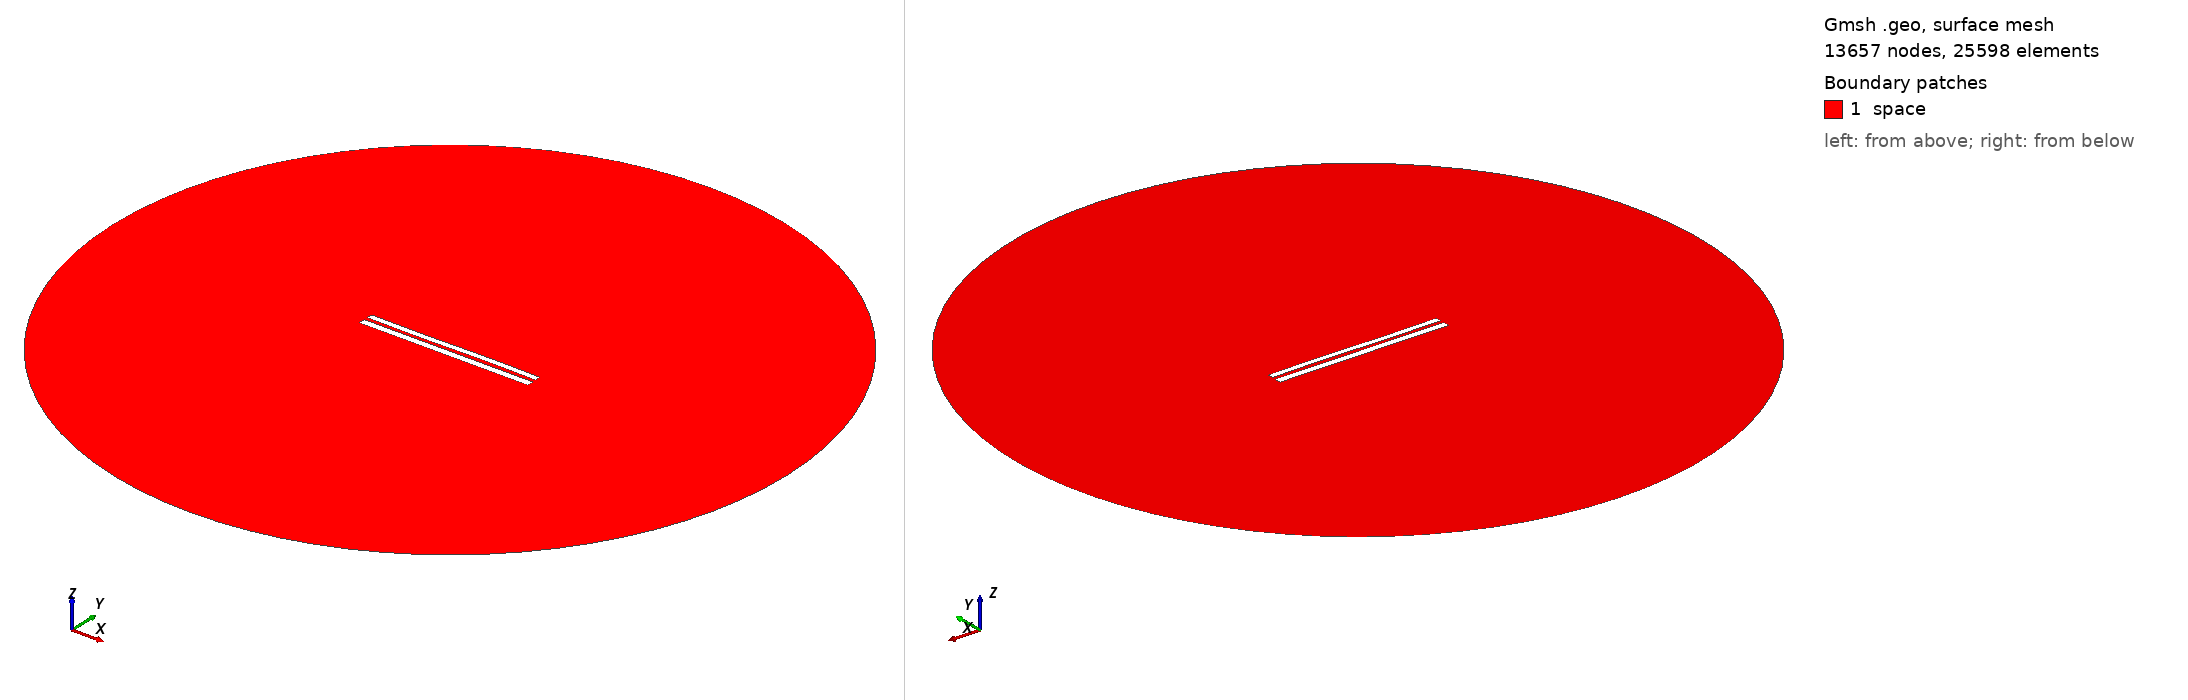

Gmsh geometry script, surface-meshed: 13657 nodes, 25598 surface elements. Boundary patches (legend numbers): 1 space. Left view from above one corner, right view from below the opposite corner. Legend entries are the model's physical surfaces. The drawing asked Gmsh for element sizes between 1% and 20% of the model's largest extent; the script's own settings can give other sizes.

=== 7928.geo (drawn) ===
//---------------------------------------
// Geometry kernel
//---------------------------------------

SetFactory("OpenCASCADE");



//---------------------------------------
// Parameters of the geometry
//---------------------------------------

// Overetch of the upper plate
overetch = 0.25;

// Distance between the plates
distance = 2.0;

// Discretization over the x axis (for the deformation)
nx = 50; 

// Length of the plate
L = 100 - overetch; 

// Number of modes
n = 4; 

// 1st mode coefficient
coeff(1) = 0.07499999999999998;
beta(1) = 0.596864 * 3.1415926535 / L;

// 2nd mode coefficient
coeff(2) = 0.0;
beta(2) = 1.49418 * 3.1415926535 / L;

// 3rd mode coefficient
coeff(3) = -0.15;
beta(3) = 2.50025 * 3.1415926535 / L;

// 4th mode coefficient
coeff(4) = 0.0;
beta(4) = 3.49999 * 3.1415926535 / L;



//---------------------------------------
// Upper plate (deformed rectangle)
//---------------------------------------

// Coordiantes of the upper plate
xmin = -50;
xmax = 50 - overetch;

// Height of the upper plate
yheight = 4 - 2 * overetch;

// Indexes of the points
UpperID[] = {};
LowerID[] = {};
LeftID[] = {};
RightID[] = {};

// Point index
p = 1;

// Horizontal edges
For i In {1:nx}
    x = xmin + (i-1)*(xmax - xmin)/(nx-1);

    y_bottom = distance / 2 + overetch;
    For j In {1:n}
        C = (Cosh(beta(j)*L) + Cos(beta(j)*L)) / (Sinh(beta(j)*L) + Sin(beta(j)*L));
        y_bottom  = y_bottom + coeff(j) * (Cosh(beta(j)*(x+50)) - Cos(beta(j)*(x+50)) - C * (Sinh(beta(j)*(x+50)) - Sin(beta(j)*(x+50))));
    EndFor

    y_top = y_bottom + yheight;

    Point(p) = {x, y_top, 0, 1.0};
    UpperID[i] = p;
    p = p + 1;

    Point(p) = {x, y_bottom, 0, 1.0};
    LowerID[i] = p;
    p = p + 1;
EndFor

// Create point lists
UpperPts[] = {}; LowerPts[] = {};
For i In {1:nx}
  UpperPts[] += {UpperID[i]};
  LowerPts[] += {LowerID[i]};
EndFor

// Build splines
Spline(1) = {UpperPts[]};
Spline(2) = {LowerPts[]};
Line(3) = {LowerPts[nx-1], UpperPts[nx-1]};
Line(4) = {LowerPts[0], UpperPts[0]};

// Build the plane surface
Curve Loop(1) = {2, 3, -1, -4};
Plane Surface(1) = {1};



//---------------------------------------
// Lower plate (rectangle)
//---------------------------------------

// Vertices
Point(1001) = {-50, -1, 0, 1.0};
Point(1002) = { 50, -1, 0, 1.0};
Point(1003) = { 50,  -5, 0, 1.0};
Point(1004) = {-50,  -5, 0, 1.0};

// Edges
Line(5) = {1001, 1002};
Line(6) = {1002, 1003};
Line(7) = {1003, 1004};
Line(8) = {1004, 1001};

// Plane surface
Line Loop(2) = {5, 6, 7, 8};
Plane Surface(2) = {2}; 



//---------------------------------------
// Outer (fictious) boundary
//---------------------------------------

// Points
Point(1005) = {0, 0, 0};       // Center
Point(1006) = {200, 0, 0};     // Start point
Point(1007) = {0, 200, 0};     // 90 degrees
Point(1008) = {-200, 0, 0};    // 180 degrees
Point(1009) = {0, -200, 0};    // 270 degrees

// Circle arcs (each needs start, center, end)
Circle(9) = {1006, 1005, 1007};
Circle(10) = {1007, 1005, 1008};
Circle(11) = {1008, 1005, 1009};
Circle(12) = {1009, 1005, 1006};

// Plane surface for the entire domain
Curve Loop(3) = {9, 10, 11, 12};
Surface(3) = {3};

// Subtract the plates from the whole domain to obtain the actual domain where we want to solve the equations
BooleanDifference{ Surface{3}; Delete; }{ Surface{1}; Surface{2}; Delete; }




//---------------------------------------
// Transfinite Lines/Curves
//---------------------------------------

// Set the number of points on the boundaries
r = 7;

// Plates
Transfinite Curve {1, 2} = 50*r Using Progression 1;
Transfinite Curve {3, 4} = 2*r Using Progression 1;
Transfinite Line {5, 7} = 50*r Using Progression 1;
Transfinite Line {6, 8} = 2*r Using Progression 1;

// Outer boundary
Transfinite Line {9, 10, 11, 12} = 20 Using Progression 1;



//---------------------------------------
// Physical groups
//---------------------------------------                

// Physical curves (boundaries)
Physical Line("force_segment", 10) = {2};
Physical Line("upper_plate", 11) = {1, 3, 4};
Physical Line("lower_plate", 12) = {5, 6, 7, 8};
Physical Line("boundary", 20) = {9, 10, 11, 12};

// Physical Surfaces
Physical Surface("space", 30) = {3};



//---------------------------------------
// 6. Generate the Mesh
//---------------------------------------

// 2D mesh generation
Mesh 2;
